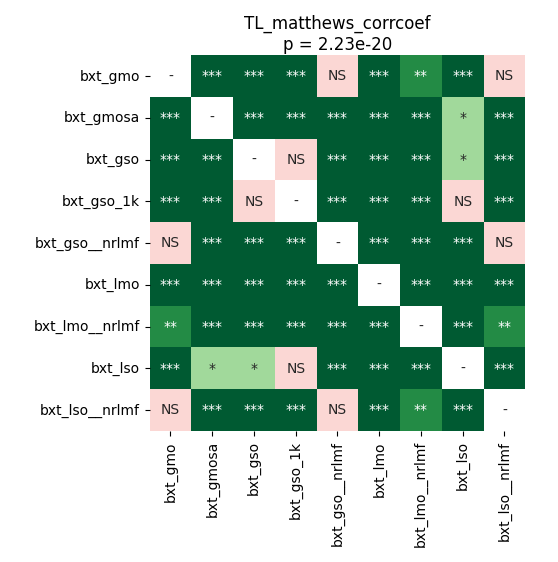

Data behind this chart, as committed beside it:
	bxt_gmo	bxt_gmosa	bxt_gso	bxt_gso_1k	bxt_gso__nrlmf	bxt_lmo	bxt_lmo__nrlmf	bxt_lso	bxt_lso__nrlmf
bxt_gmo	1.0	4.225510817307692e-05	4.225510817307692e-05	4.225510817307692e-05	0.2906	4.225510817307692e-05	0.003334	4.225510817307692e-05	0.1177
bxt_gmosa	4.225510817307692e-05	1.0	4.225510817307692e-05	0.0002035	4.225510817307692e-05	4.225510817307692e-05	4.225510817307692e-05	0.01102	4.225510817307692e-05
bxt_gso	4.225510817307692e-05	4.225510817307692e-05	1.0	0.6685	4.225510817307692e-05	4.225510817307692e-05	4.225510817307692e-05	0.018	4.225510817307692e-05
bxt_gso_1k	4.225510817307692e-05	0.0002035	0.6685	1.0	4.225510817307692e-05	4.225510817307692e-05	4.225510817307692e-05	0.1913	4.225510817307692e-05
bxt_gso__nrlmf	0.2906	4.225510817307692e-05	4.225510817307692e-05	4.225510817307692e-05	1.0	4.225510817307692e-05	4.225510817307692e-05	4.225510817307692e-05	0.6502
bxt_lmo	4.225510817307692e-05	4.225510817307692e-05	4.225510817307692e-05	4.225510817307692e-05	4.225510817307692e-05	1.0	4.225510817307692e-05	4.225510817307692e-05	4.225510817307692e-05
bxt_lmo__nrlmf	0.003334	4.225510817307692e-05	4.225510817307692e-05	4.225510817307692e-05	4.225510817307692e-05	4.225510817307692e-05	1.0	4.225510817307692e-05	0.001295
bxt_lso	4.225510817307692e-05	0.01102	0.018	0.1913	4.225510817307692e-05	4.225510817307692e-05	4.225510817307692e-05	1.0	4.225510817307692e-05
bxt_lso__nrlmf	0.1177	4.225510817307692e-05	4.225510817307692e-05	4.225510817307692e-05	0.6502	4.225510817307692e-05	0.001295	4.225510817307692e-05	1.0
